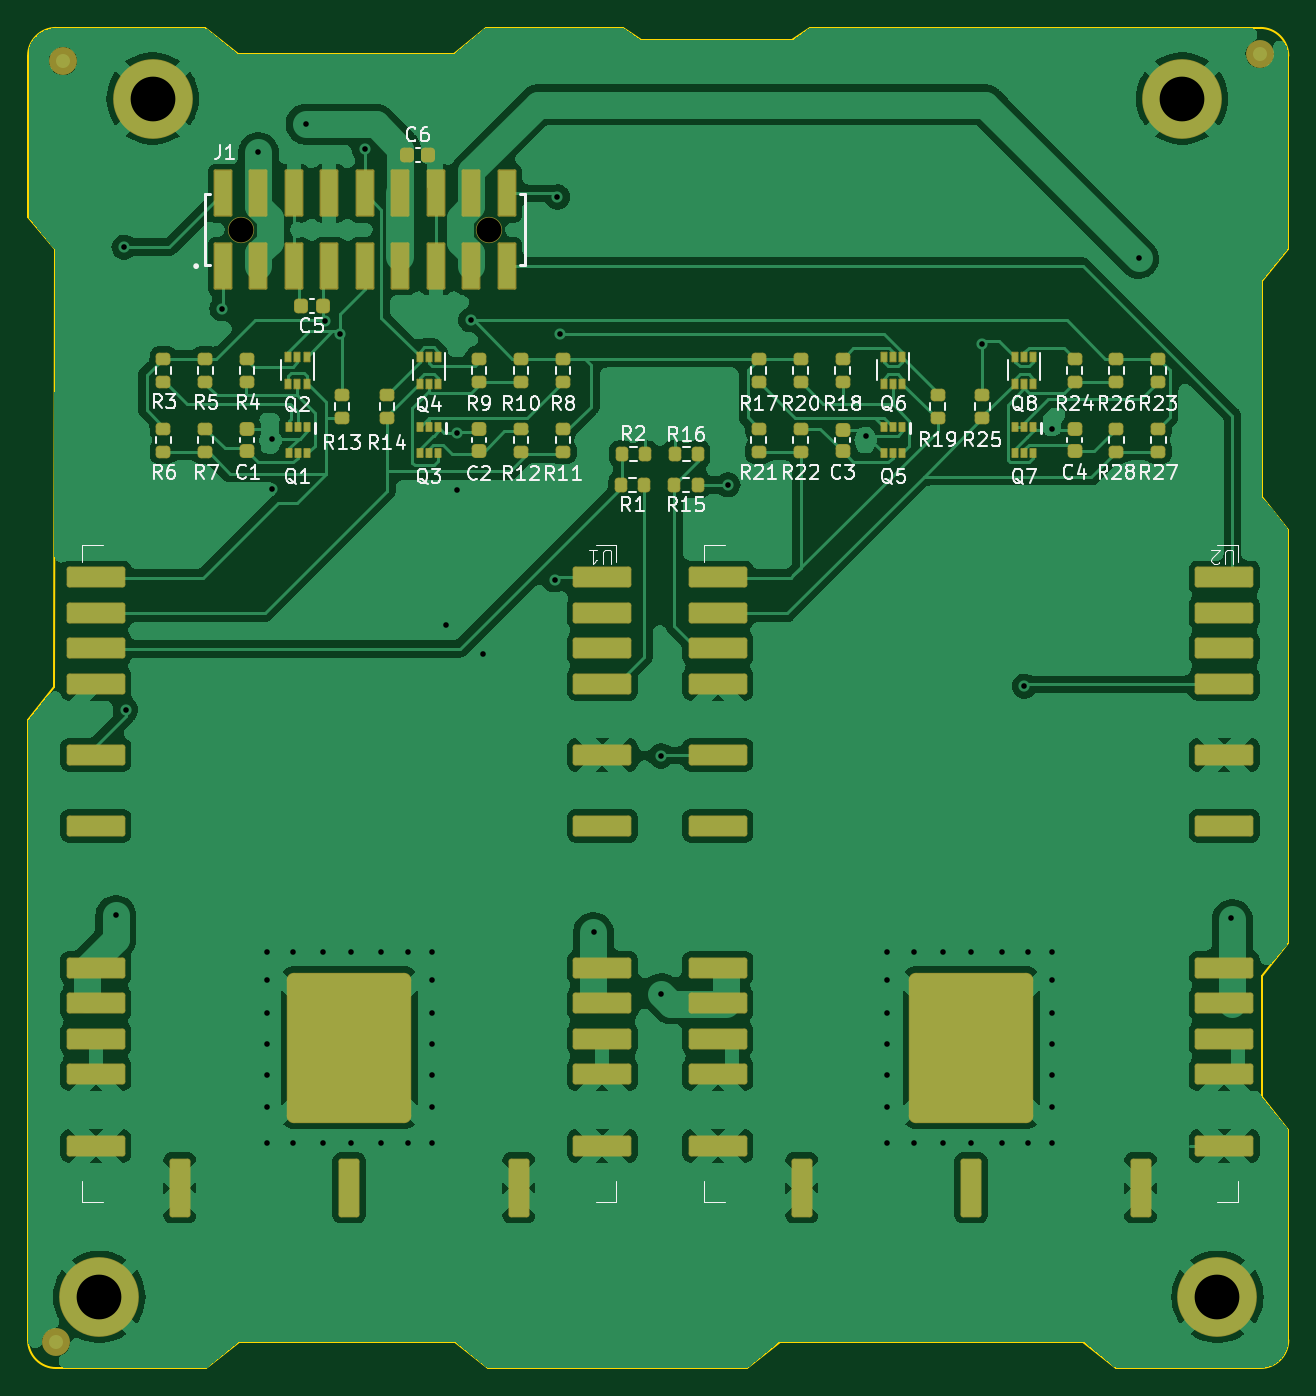
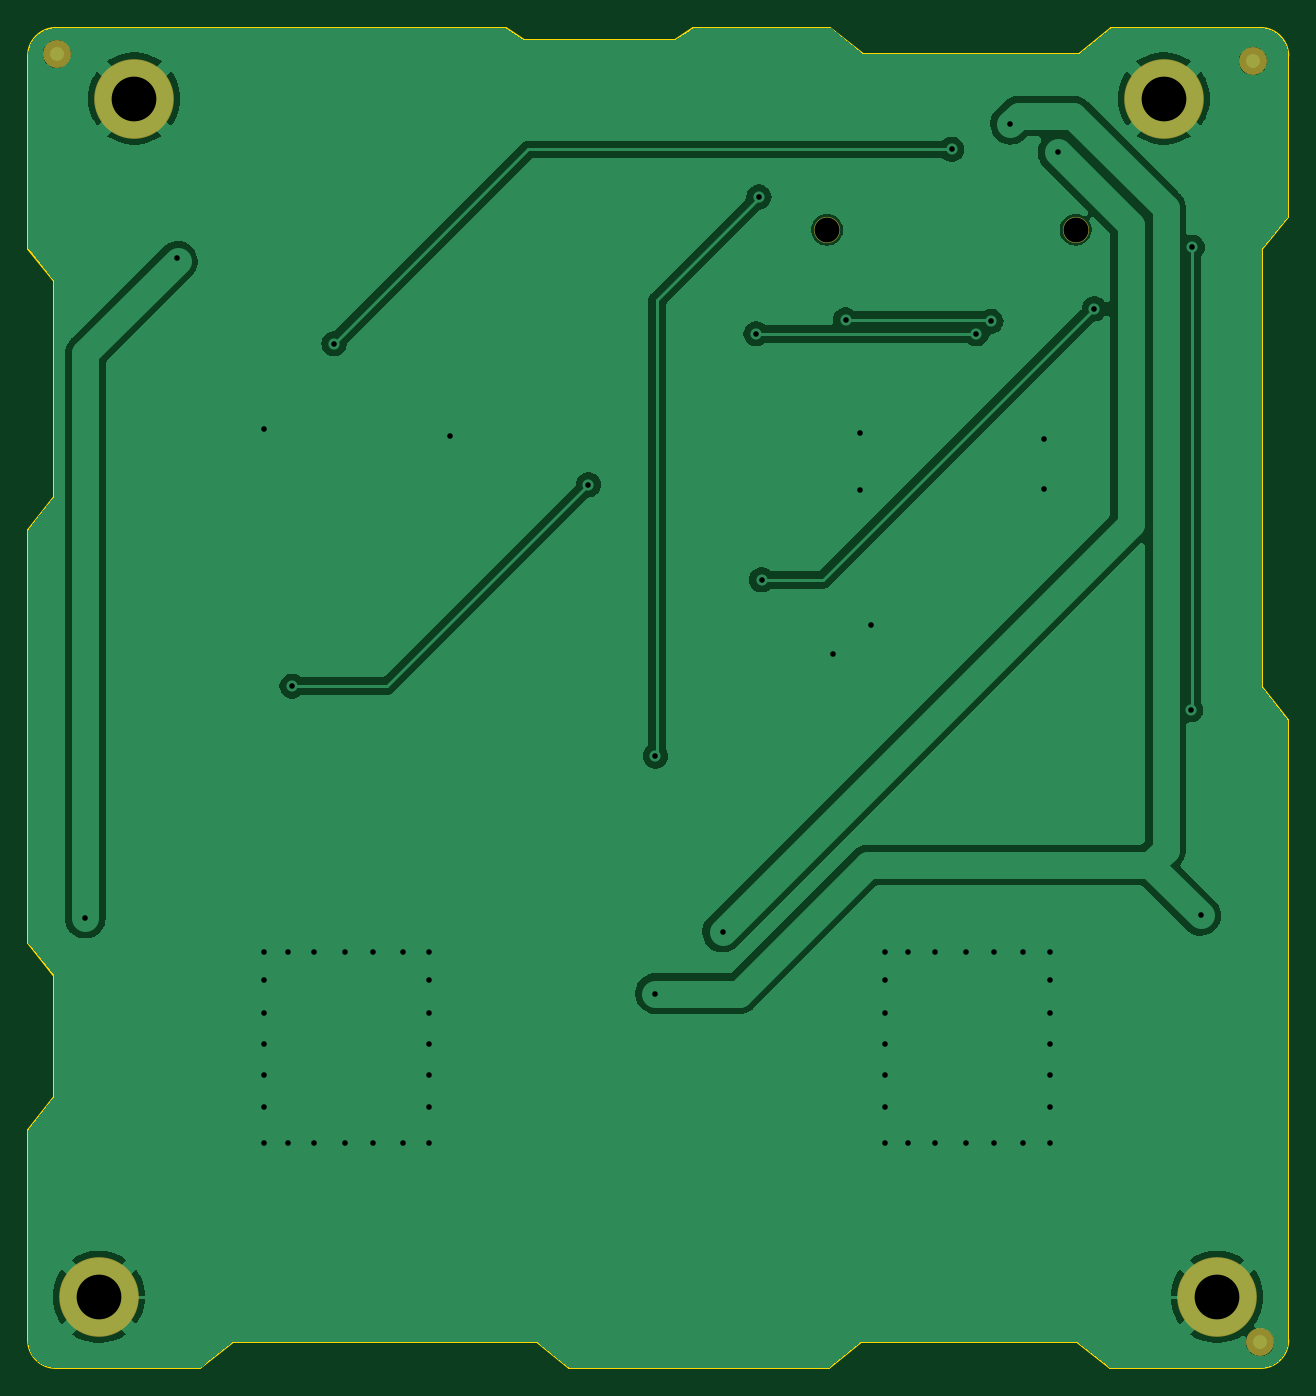
Circuit board: 11 layer files. Board 90.2 x 95.9 mm.
- bottom_copper: MPPT_addon_board-B_Cu.gbl (59859 bytes)
- bottom_mask: MPPT_addon_board-B_Mask.gbs (764 bytes)
- paste: MPPT_addon_board-B_Paste.gbp (459 bytes)
- bottom_silk: MPPT_addon_board-B_Silkscreen.gbo (774 bytes)
- outline: MPPT_addon_board-Edge_Cuts.gm1 (2423 bytes)
- top_copper: MPPT_addon_board-F_Cu.gtl (183782 bytes)
- top_mask: MPPT_addon_board-F_Mask.gts (7590 bytes)
- paste: MPPT_addon_board-F_Paste.gtp (7039 bytes)
- top_silk: MPPT_addon_board-F_Silkscreen.gto (77852 bytes)
- drill: MPPT_addon_board-NPTH.drl (373 bytes)
- drill: MPPT_addon_board-PTH.drl (1521 bytes)

=== bottom_copper: MPPT_addon_board-B_Cu.gbl (59859 bytes, source omitted) ===
=== bottom_mask: MPPT_addon_board-B_Mask.gbs ===
%TF.GenerationSoftware,KiCad,Pcbnew,7.0.8*%
%TF.CreationDate,2024-04-09T22:44:40-07:00*%
%TF.ProjectId,MPPT_addon_board,4d505054-5f61-4646-946f-6e5f626f6172,rev?*%
%TF.SameCoordinates,Original*%
%TF.FileFunction,Soldermask,Bot*%
%TF.FilePolarity,Negative*%
%FSLAX46Y46*%
G04 Gerber Fmt 4.6, Leading zero omitted, Abs format (unit mm)*
G04 Created by KiCad (PCBNEW 7.0.8) date 2024-04-09 22:44:40*
%MOMM*%
%LPD*%
G01*
G04 APERTURE LIST*
%ADD10C,5.701600*%
%ADD11C,1.881600*%
%ADD12C,2.000000*%
G04 APERTURE END LIST*
D10*
X107236100Y-57564100D03*
X103426100Y-143294100D03*
X183426100Y-143294100D03*
X180896100Y-57564100D03*
D11*
X113540000Y-66950000D03*
X131320000Y-66950000D03*
D12*
X186436000Y-54356000D03*
X100838000Y-54864000D03*
X100330000Y-146558000D03*
M02*

=== paste: MPPT_addon_board-B_Paste.gbp ===
%TF.GenerationSoftware,KiCad,Pcbnew,7.0.8*%
%TF.CreationDate,2024-04-09T22:44:40-07:00*%
%TF.ProjectId,MPPT_addon_board,4d505054-5f61-4646-946f-6e5f626f6172,rev?*%
%TF.SameCoordinates,Original*%
%TF.FileFunction,Paste,Bot*%
%TF.FilePolarity,Positive*%
%FSLAX46Y46*%
G04 Gerber Fmt 4.6, Leading zero omitted, Abs format (unit mm)*
G04 Created by KiCad (PCBNEW 7.0.8) date 2024-04-09 22:44:40*
%MOMM*%
%LPD*%
G01*
G04 APERTURE LIST*
G04 APERTURE END LIST*
M02*

=== bottom_silk: MPPT_addon_board-B_Silkscreen.gbo ===
%TF.GenerationSoftware,KiCad,Pcbnew,7.0.8*%
%TF.CreationDate,2024-04-09T22:44:40-07:00*%
%TF.ProjectId,MPPT_addon_board,4d505054-5f61-4646-946f-6e5f626f6172,rev?*%
%TF.SameCoordinates,Original*%
%TF.FileFunction,Legend,Bot*%
%TF.FilePolarity,Positive*%
%FSLAX46Y46*%
G04 Gerber Fmt 4.6, Leading zero omitted, Abs format (unit mm)*
G04 Created by KiCad (PCBNEW 7.0.8) date 2024-04-09 22:44:40*
%MOMM*%
%LPD*%
G01*
G04 APERTURE LIST*
%ADD10C,5.701600*%
%ADD11C,1.881600*%
%ADD12C,2.000000*%
G04 APERTURE END LIST*
%LPC*%
D10*
X107236100Y-57564100D03*
X103426100Y-143294100D03*
X183426100Y-143294100D03*
X180896100Y-57564100D03*
D11*
X113540000Y-66950000D03*
X131320000Y-66950000D03*
D12*
X186436000Y-54356000D03*
X100838000Y-54864000D03*
X100330000Y-146558000D03*
%LPD*%
M02*

=== outline: MPPT_addon_board-Edge_Cuts.gm1 ===
%TF.GenerationSoftware,KiCad,Pcbnew,7.0.8*%
%TF.CreationDate,2024-04-09T22:44:40-07:00*%
%TF.ProjectId,MPPT_addon_board,4d505054-5f61-4646-946f-6e5f626f6172,rev?*%
%TF.SameCoordinates,Original*%
%TF.FileFunction,Profile,NP*%
%FSLAX46Y46*%
G04 Gerber Fmt 4.6, Leading zero omitted, Abs format (unit mm)*
G04 Created by KiCad (PCBNEW 7.0.8) date 2024-04-09 22:44:40*
%MOMM*%
%LPD*%
G01*
G04 APERTURE LIST*
%TA.AperFunction,Profile*%
%ADD10C,0.150000*%
%TD*%
G04 APERTURE END LIST*
D10*
X188493650Y-54506950D02*
X188506350Y-68293050D01*
X152099350Y-146525050D02*
X149762550Y-148404650D01*
X186626750Y-70629850D02*
X186626750Y-86073050D01*
X188493650Y-54506950D02*
G75*
G03*
X186493650Y-52506950I-1999950J50D01*
G01*
X128867150Y-146525050D02*
X131203950Y-148404650D01*
X140918653Y-52506950D02*
X131105950Y-52487850D01*
X188506350Y-131335850D02*
X188493650Y-146391950D01*
X186493650Y-52506950D02*
X154263650Y-52516946D01*
X110989150Y-52508050D02*
X100323650Y-52506950D01*
X186626750Y-120312250D02*
X186626750Y-128999050D01*
X142198650Y-53405946D02*
X140918653Y-52506950D01*
X173831450Y-146525050D02*
X176187550Y-148391950D01*
X186626750Y-86073050D02*
X188506350Y-88409850D01*
X98327750Y-102026250D02*
X98323650Y-146391950D01*
X98323650Y-54506950D02*
X98317750Y-66001050D01*
X186626750Y-70629850D02*
X188506350Y-68293050D01*
X113423950Y-146525050D02*
X111087150Y-148404650D01*
X113325950Y-54387650D02*
X128769150Y-54387650D01*
X186626750Y-128999050D02*
X188506350Y-131335850D01*
X128769150Y-54387650D02*
X131105950Y-52487850D01*
X100217550Y-68337850D02*
X98317750Y-66001050D01*
X154263650Y-52516946D02*
X152993650Y-53405946D01*
X113325950Y-54387650D02*
X110989150Y-52508050D01*
X100323650Y-52506950D02*
G75*
G03*
X98323650Y-54506950I-50J-1999950D01*
G01*
X100207350Y-99689450D02*
X100217550Y-68337850D01*
X131203950Y-148404650D02*
X149762550Y-148404650D01*
X188506350Y-88409850D02*
X188506350Y-117975450D01*
X186626750Y-120312250D02*
X188506350Y-117975450D01*
X152993650Y-53405946D02*
X142198650Y-53405946D01*
X98323650Y-146391950D02*
G75*
G03*
X100323650Y-148391950I1999950J-50D01*
G01*
X128867150Y-146525050D02*
X113423950Y-146525050D01*
X111087150Y-148404650D02*
X100323650Y-148391950D01*
X186493650Y-148391950D02*
X176187550Y-148391950D01*
X173831450Y-146525050D02*
X152099350Y-146525050D01*
X100207350Y-99689450D02*
X98327750Y-102026250D01*
X186493650Y-148391950D02*
G75*
G03*
X188493650Y-146391950I50J1999950D01*
G01*
M02*

=== top_copper: MPPT_addon_board-F_Cu.gtl (183782 bytes, source omitted) ===
=== top_mask: MPPT_addon_board-F_Mask.gts (7590 bytes, source omitted) ===
=== paste: MPPT_addon_board-F_Paste.gtp (7039 bytes, source omitted) ===
=== top_silk: MPPT_addon_board-F_Silkscreen.gto (77852 bytes, source omitted) ===
=== drill: MPPT_addon_board-NPTH.drl ===
M48
; DRILL file {KiCad 7.0.8} date 2024 April 09, Tuesday 22:45:27
; FORMAT={-:-/ absolute / metric / decimal}
; #@! TF.CreationDate,2024-04-09T22:45:27-07:00
; #@! TF.GenerationSoftware,Kicad,Pcbnew,7.0.8
; #@! TF.FileFunction,NonPlated,1,2,NPTH
FMAT,2
METRIC
; #@! TA.AperFunction,NonPlated,NPTH,ComponentDrill
T1C1.780
%
G90
G05
T1
X113.54Y-66.95
X131.32Y-66.95
T0
M30

=== drill: MPPT_addon_board-PTH.drl ===
M48
; DRILL file {KiCad 7.0.8} date 2024 April 09, Tuesday 22:45:27
; FORMAT={-:-/ absolute / metric / decimal}
; #@! TF.CreationDate,2024-04-09T22:45:27-07:00
; #@! TF.GenerationSoftware,Kicad,Pcbnew,7.0.8
; #@! TF.FileFunction,Plated,1,2,PTH
FMAT,2
METRIC
; #@! TA.AperFunction,Plated,PTH,ViaDrill
T1C0.400
; #@! TA.AperFunction,Plated,PTH,ComponentDrill
T2C3.200
%
G90
G05
T1
X104.6Y-116.0
X105.2Y-68.2
X105.3Y-101.3
X112.2Y-72.6
X114.8Y-61.4
X115.4Y-118.6
X115.4Y-120.6
X115.4Y-123.0
X115.4Y-125.2
X115.4Y-127.4
X115.4Y-129.7
X115.4Y-132.3
X115.8Y-81.9
X115.8Y-85.5
X117.3Y-118.6
X117.3Y-132.3
X118.2Y-59.4
X119.4Y-118.6
X119.4Y-132.3
X119.6Y-73.501
X120.65Y-74.4
X121.4Y-118.6
X121.4Y-132.3
X122.4Y-61.2
X123.6Y-118.6
X123.6Y-132.3
X125.5Y-118.6
X125.5Y-132.3
X127.2Y-118.6
X127.2Y-120.6
X127.2Y-123.0
X127.2Y-125.2
X127.2Y-127.4
X127.2Y-129.7
X127.2Y-132.3
X128.2Y-95.2
X129.0Y-81.5
X129.0Y-85.6
X130.0Y-73.4
X130.9Y-97.3
X136.0Y-92.0
X136.2Y-64.6
X136.4Y-74.4
X138.8Y-117.2
X143.6Y-104.6
X143.6Y-121.6
X148.4Y-85.2
X158.275Y-81.675
X159.8Y-118.6
X159.8Y-120.6
X159.8Y-123.0
X159.8Y-125.2
X159.8Y-127.4
X159.8Y-129.7
X159.8Y-132.3
X161.7Y-118.6
X161.7Y-132.3
X163.8Y-118.6
X163.8Y-132.3
X165.8Y-118.6
X165.8Y-132.3
X166.6Y-75.1
X168.0Y-118.6
X168.0Y-132.3
X169.6Y-99.6
X169.9Y-118.6
X169.9Y-132.3
X171.6Y-81.2
X171.6Y-118.6
X171.6Y-120.6
X171.6Y-123.0
X171.6Y-125.2
X171.6Y-127.4
X171.6Y-129.7
X171.6Y-132.3
X177.8Y-69.0
X184.4Y-116.2
T2
X103.426Y-143.294
X107.236Y-57.564
X180.896Y-57.564
X183.426Y-143.294
T0
M30

